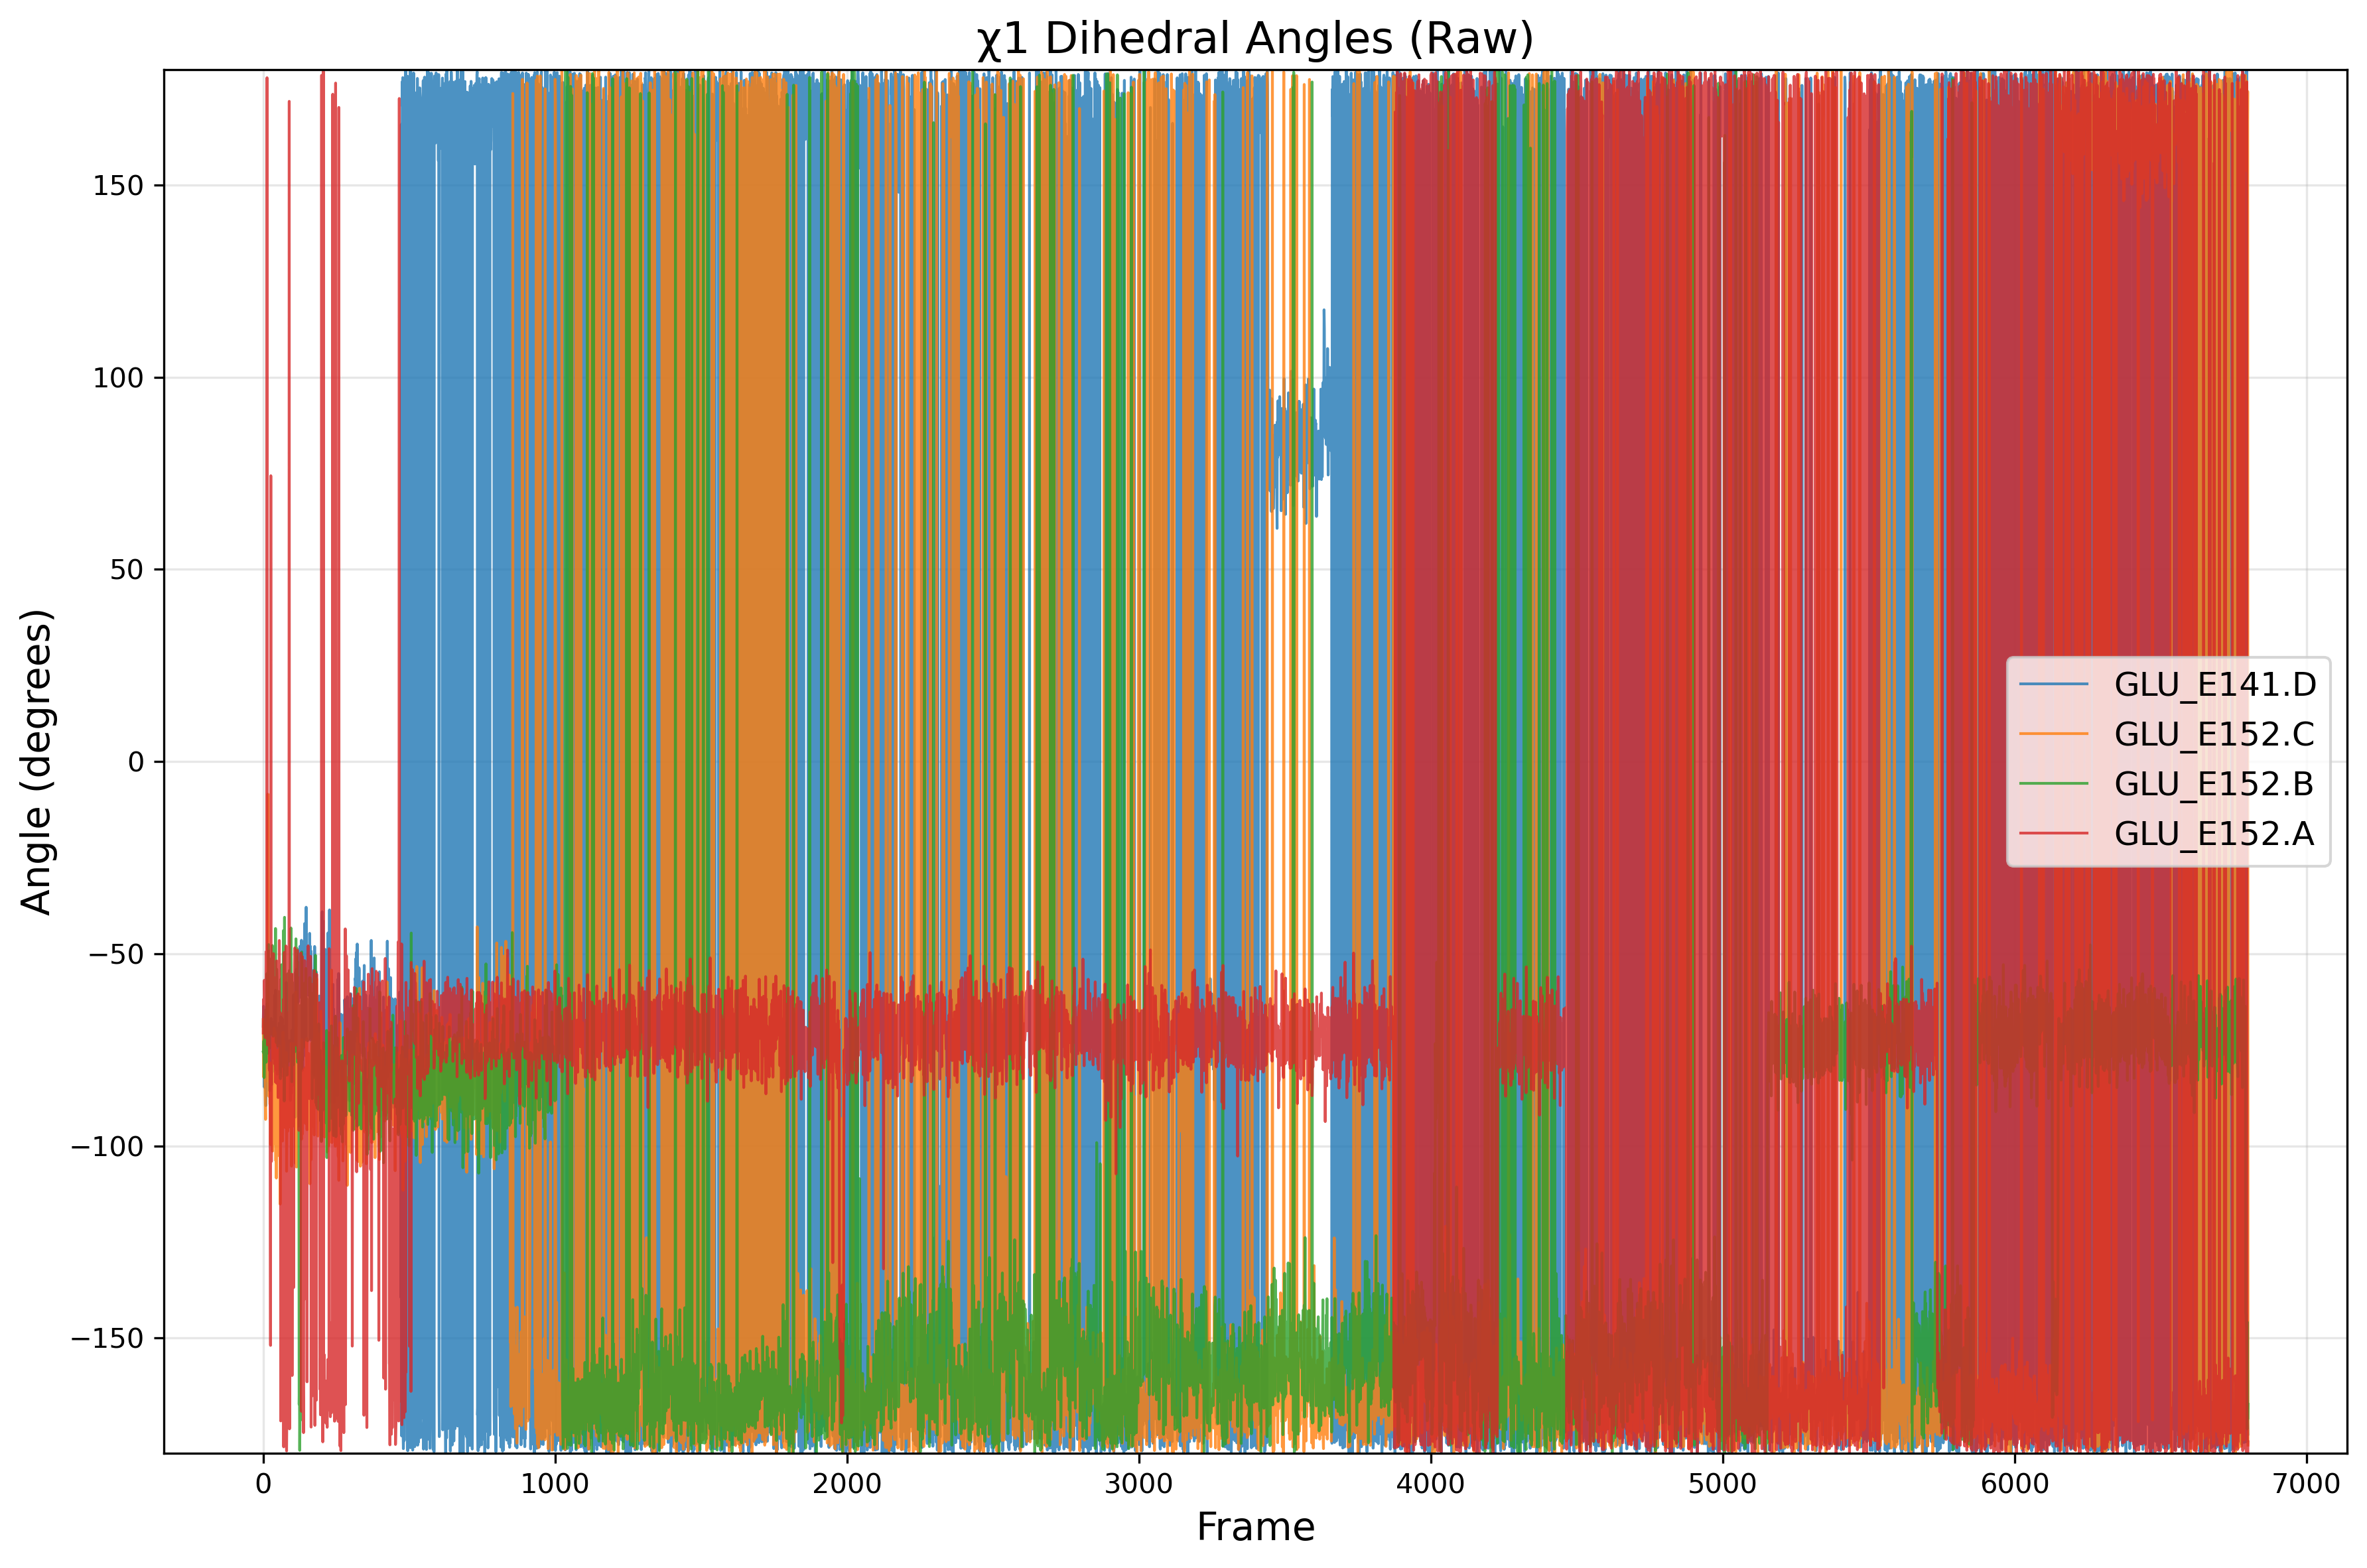

The table this chart was drawn from, first rows:
frame, GLU_E141.D, GLU_E152.C, GLU_E152.B, GLU_E152.A
0, -68.9, -67.15, -75.57, -70.65
1, -63.7, -82.09, -75.77, -61.85
2, -71.88, -78.32, -72.69, -70.44
3, -76.52, -75.1, -82.25, -69.25
4, -84.75, -68.15, -78.43, -56.9
5, -75.61, -74.37, -67.48, -63.97
6, -71.59, -84.2, -74.23, -69.45
7, -81.22, -88.31, -66.55, -71.87
8, -72.74, -93.11, -73.6, -64.06
9, -89.52, -81.13, -64.65, -62.1
10, -85.91, -80.08, -78.23, -49.46
11, -73.78, -72.16, -68.72, -65.31
12, -69.46, -79.4, -68.11, -50.04
13, -63.05, -73.48, -55.16, 177.9
14, -73.79, -83.1, -64.97, -46.72
15, -79.72, -79.39, -58.33, -73.76
16, -70.55, -8.484, -75.91, -56.35
17, -72.94, -80.82, -64.87, -57.99
18, -73.81, -70.51, -47.62, -66.24
19, -76.24, -87.05, -55.98, -49.28
20, -77.97, -81.54, -65.61, -69.79
21, -73.33, -83.59, -74.64, -67.25
22, -85.7, -84.96, -64.04, -80.45
23, -74.23, -89.19, -60.32, -59.24
24, -81.78, -78.42, -51.38, -94.62
25, -75.35, -99.66, -55.07, -151.9
26, -70.99, -94, -57.08, 74.35
27, -66.86, -84.08, -66.29, -67.87
28, -69.61, -79.74, -70.86, -104.1
29, -84.07, -98.03, -53.35, -64.64
30, -76.07, -90.03, -59.53, -67.11
31, -80.84, -87.04, -47.85, -67.56
32, -75.82, -101.4, -70.32, -77.15
33, -77.73, -71.73, -55.15, -71.72
34, -67.83, -91.86, -71.47, -61.16
35, -79.17, -99.5, -69.03, -49.98
36, -78.02, -91.47, -59.65, -69.73
37, -75.29, -69.38, -66.02, -68.76
38, -73.17, -93.12, -59.92, -56.26
39, -60.79, -80.94, -68.9, -78.67
40, -78.41, -70.41, -67.94, -68.42
41, -76.88, -92.02, -64.1, -74.23
42, -59.5, -81.39, -43.44, -83.45
43, -80.11, -103.9, -66.92, -77.67
44, -79.93, -88.32, -69.21, -71.88
45, -77.72, -108.4, -73.14, -68.65
46, -69.32, -89.7, -54.02, -51.88
47, -78.22, -75.09, -56.82, -83.77
48, -81.36, -92.96, -64.01, -56.81
49, -73.83, -90.6, -67.07, -64.47
50, -70.97, -80.74, -74.05, -52.54
51, -74.95, -82.76, -59.81, -87.44
52, -80.01, -102.5, -62.34, -59.55
53, -71.5, -82.41, -68.26, -65.85
54, -70.02, -96.67, -69.14, -71.58
55, -68.04, -73.95, -65.56, -46.57
56, -80.06, -80.51, -62.79, -79.53
57, -74.09, -88.7, -61.86, -67.15
58, -73.14, -115.2, -67.03, -73.68
59, -74.96, -101.7, -82.53, -65.42
... 6,740 more rows
